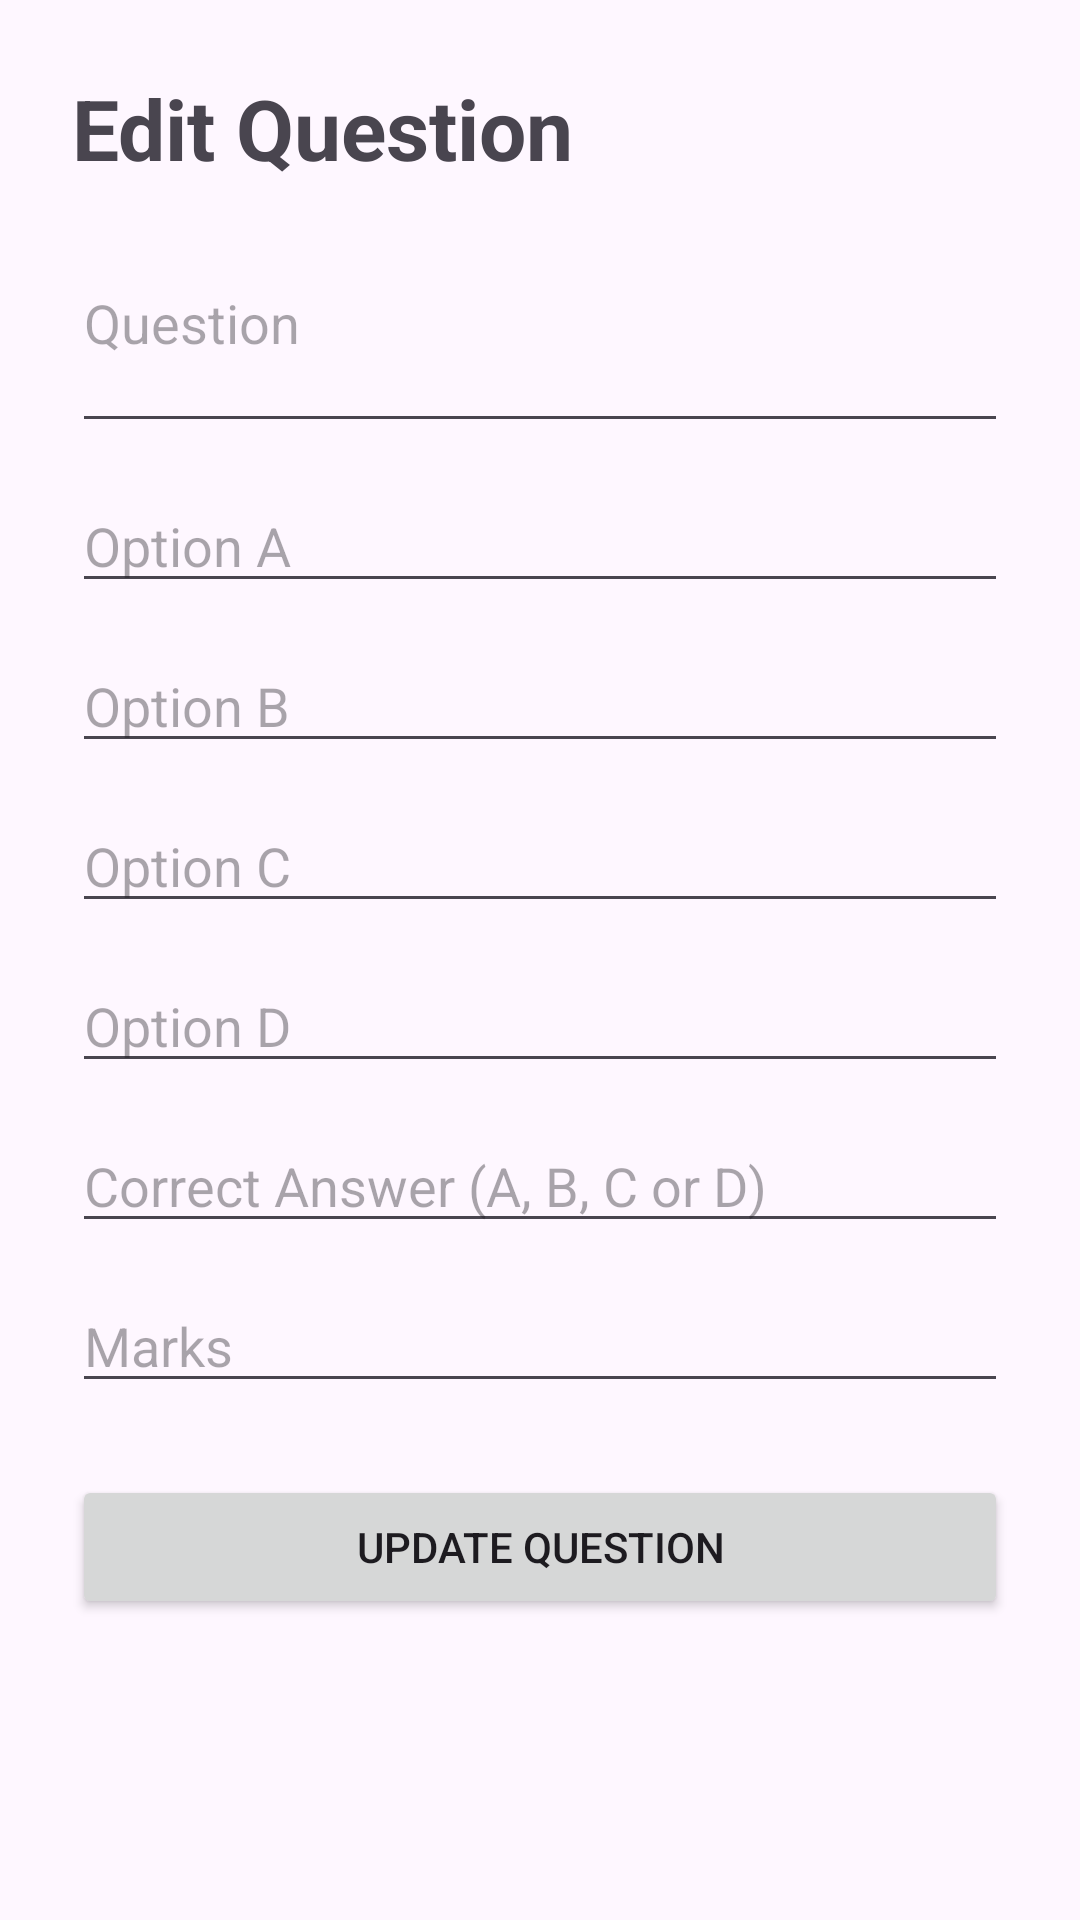

Reconstruct the res/layout file that produces this screen, plus the resources it refers to.
<!-- AndroidManifest.xml: application theme Theme.AIRemoteProctoredExam -->
<!-- res/layout/activity_edit_question.xml -->
<?xml version="1.0" encoding="utf-8"?>
<ScrollView xmlns:android="http://schemas.android.com/apk/res/android"
    android:layout_width="match_parent"
    android:layout_height="match_parent">

    <LinearLayout
        android:layout_width="match_parent"
        android:layout_height="wrap_content"
        android:orientation="vertical"
        android:padding="24dp">

        <TextView
            android:layout_width="match_parent"
            android:layout_height="wrap_content"
            android:text="Edit Question"
            android:textSize="28sp"
            android:textStyle="bold"
            android:layout_marginBottom="24dp" />

        <EditText
            android:id="@+id/editQuestion"
            android:layout_width="match_parent"
            android:layout_height="wrap_content"
            android:hint="Question"
            android:inputType="textMultiLine"
            android:minLines="2"
            android:gravity="top"
            android:layout_marginBottom="12dp" />

        <EditText
            android:id="@+id/editOptionA"
            android:layout_width="match_parent"
            android:layout_height="wrap_content"
            android:hint="Option A"
            android:layout_marginBottom="12dp" />

        <EditText
            android:id="@+id/editOptionB"
            android:layout_width="match_parent"
            android:layout_height="wrap_content"
            android:hint="Option B"
            android:layout_marginBottom="12dp" />

        <EditText
            android:id="@+id/editOptionC"
            android:layout_width="match_parent"
            android:layout_height="wrap_content"
            android:hint="Option C"
            android:layout_marginBottom="12dp" />

        <EditText
            android:id="@+id/editOptionD"
            android:layout_width="match_parent"
            android:layout_height="wrap_content"
            android:hint="Option D"
            android:layout_marginBottom="12dp" />

        <EditText
            android:id="@+id/editCorrectAnswer"
            android:layout_width="match_parent"
            android:layout_height="wrap_content"
            android:hint="Correct Answer (A, B, C or D)"
            android:inputType="textCapCharacters"
            android:maxLength="1"
            android:layout_marginBottom="12dp" />

        <EditText
            android:id="@+id/editMarks"
            android:layout_width="match_parent"
            android:layout_height="wrap_content"
            android:hint="Marks"
            android:inputType="number"
            android:layout_marginBottom="24dp" />

        <Button
            android:id="@+id/buttonUpdateQuestion"
            android:layout_width="match_parent"
            android:layout_height="wrap_content"
            android:text="Update Question" />

    </LinearLayout>

</ScrollView>
<!-- resources referenced by this layout -->
<resources>
  <style name="Theme.AIRemoteProctoredExam" parent="Base.Theme.AIRemoteProctoredExam" />
  <style name="Base.Theme.AIRemoteProctoredExam" parent="Theme.Material3.DayNight.NoActionBar">
          
          
      </style>
</resources>
